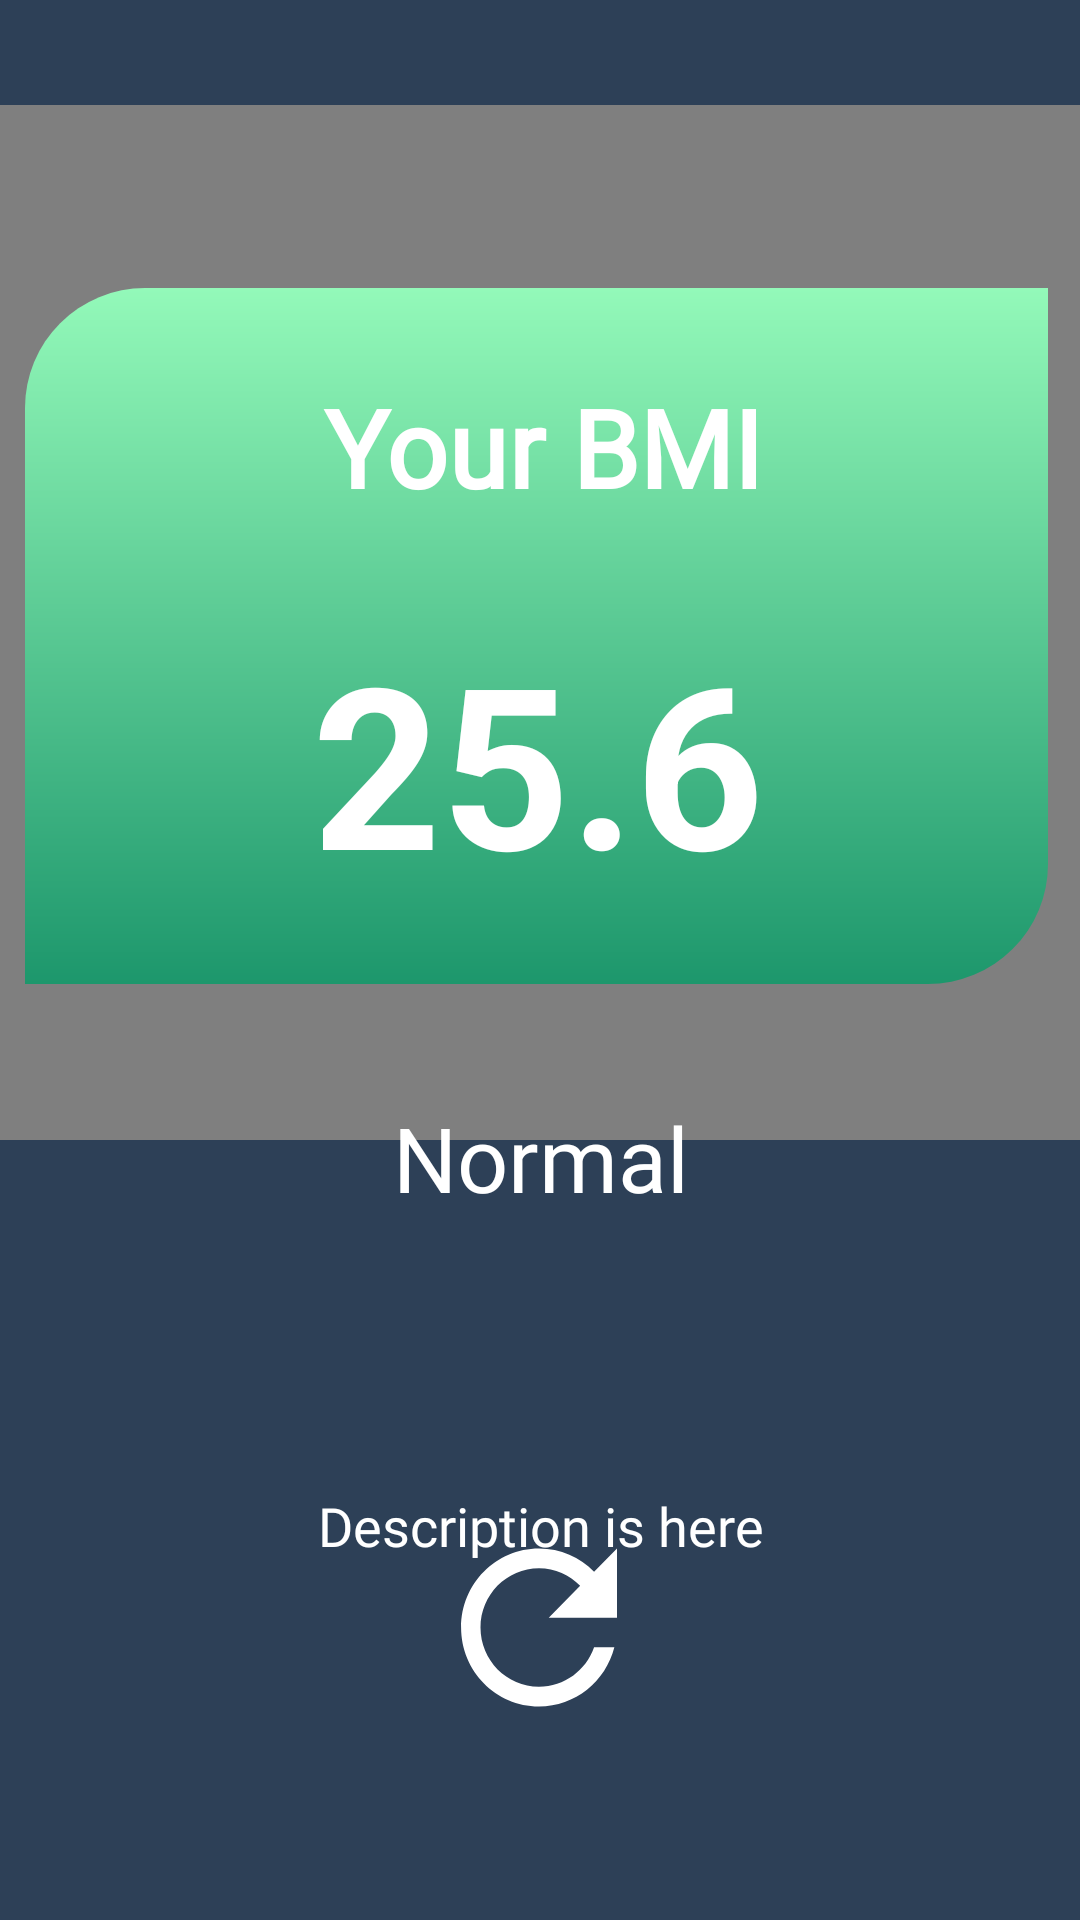

Here is an Android app screen rendered from its layout file. Give the layout XML and the strings, colors and styles it references.
<!-- AndroidManifest.xml: application theme Theme.BMICalculator -->
<!-- res/layout/activity_result.xml -->
<?xml version="1.0" encoding="utf-8"?>
<androidx.constraintlayout.widget.ConstraintLayout xmlns:android="http://schemas.android.com/apk/res/android"
    xmlns:app="http://schemas.android.com/apk/res-auto"
    xmlns:tools="http://schemas.android.com/tools"
    android:layout_width="match_parent"
    android:layout_height="match_parent"
    android:background="#2d4057"
    tools:context=".ResultActivity">

    <com.airbnb.lottie.LottieAnimationView
        android:id="@+id/animationView"
        android:layout_width="413dp"
        android:layout_height="345dp"
        android:layout_centerHorizontal="true"
        android:layout_centerVertical="true"
        android:layout_marginTop="35dp"
        app:layout_constraintEnd_toEndOf="parent"
        app:layout_constraintHorizontal_bias="0.495"
        app:layout_constraintStart_toStartOf="parent"
        app:layout_constraintTop_toTopOf="parent"
        app:lottie_autoPlay="true"
        app:lottie_loop="false"
        app:lottie_rawRes="@raw/circle" />


    <RelativeLayout
        android:id="@+id/relativeLayout"
        android:layout_width="341dp"
        android:layout_height="232dp"
        android:layout_marginStart="25dp"
        android:layout_marginTop="96dp"
        android:layout_marginEnd="26dp"
        android:background="@drawable/card_bg"
        app:layout_constraintEnd_toEndOf="parent"
        app:layout_constraintHorizontal_bias="0.526"
        app:layout_constraintStart_toStartOf="parent"
        app:layout_constraintTop_toTopOf="parent">

    </RelativeLayout>

    <TextView
        android:layout_width="202dp"
        android:layout_height="60dp"
        android:layout_marginTop="119dp"
        android:fontFamily="@font/amaranth"
        android:text="Your BMI"
        android:gravity="center"
        android:textColor="@color/white"
        android:textSize="36sp"
        android:textStyle="bold"
        app:layout_constraintEnd_toEndOf="parent"
        app:layout_constraintHorizontal_bias="0.504"
        app:layout_constraintStart_toStartOf="parent"
        app:layout_constraintTop_toTopOf="parent">

    </TextView>

    <TextView
        android:id="@+id/tvBmi"
        android:layout_width="237dp"
        android:layout_height="108dp"
        android:layout_marginTop="200dp"
        android:gravity="center"
        android:text="@string/_25_6"
        android:textColor="@color/white"
        android:textSize="75sp"
        android:textStyle="bold"
        app:layout_constraintEnd_toEndOf="parent"
        app:layout_constraintHorizontal_bias="0.497"
        app:layout_constraintStart_toStartOf="parent"
        app:layout_constraintTop_toTopOf="parent">

    </TextView>


    <TextView
        android:id="@+id/tvTitle"
        android:layout_width="202dp"
        android:layout_height="60dp"
        android:layout_marginTop="28dp"
        android:fontFamily="@font/amaranth"
        android:gravity="center"
        android:text="Normal"
        android:textColor="@color/white"
        android:textSize="30sp"
        app:layout_constraintEnd_toEndOf="parent"
        app:layout_constraintHorizontal_bias="0.502"
        app:layout_constraintStart_toStartOf="parent"
        app:layout_constraintTop_toBottomOf="@+id/relativeLayout">

    </TextView>

    <TextView
        android:id="@+id/tvDescription"
        android:layout_width="342dp"
        android:layout_height="169dp"
        android:layout_marginTop="96dp"
        android:fontFamily="@font/amaranth"
        android:gravity="center"
        android:text="Description is here"
        android:textColor="@color/white"
        android:textSize="18sp"
        app:layout_constraintEnd_toEndOf="parent"
        app:layout_constraintHorizontal_bias="0.507"
        app:layout_constraintStart_toStartOf="parent"
        app:layout_constraintTop_toBottomOf="@+id/relativeLayout">

    </TextView>

    <Button
        android:id="@+id/buttonRestart"
        android:layout_width="78dp"
        android:layout_height="79dp"
        android:layout_marginStart="166dp"
        android:layout_marginEnd="167dp"
        android:layout_marginBottom="58dp"
        android:background="@drawable/baseline_refresh_24"
        app:backgroundTint="@color/white"
        app:layout_constraintBottom_toBottomOf="parent"
        app:layout_constraintEnd_toEndOf="parent"
        app:layout_constraintStart_toStartOf="parent" />


</androidx.constraintlayout.widget.ConstraintLayout>
<!-- resources referenced by this layout -->
<resources>
  <color name="white">#FFFFFFFF</color>
  <!-- drawable baseline_refresh_24 (drawable) -->
  <vector android:height="24dp" android:tint="#FCFDFD"
      android:viewportHeight="24" android:viewportWidth="24"
      android:width="24dp" xmlns:android="http://schemas.android.com/apk/res/android">
      <path android:fillColor="@android:color/white" android:pathData="M17.65,6.35C16.2,4.9 14.21,4 12,4c-4.42,0 -7.99,3.58 -7.99,8s3.57,8 7.99,8c3.73,0 6.84,-2.55 7.73,-6h-2.08c-0.82,2.33 -3.04,4 -5.65,4 -3.31,0 -6,-2.69 -6,-6s2.69,-6 6,-6c1.66,0 3.14,0.69 4.22,1.78L13,11h7V4l-2.35,2.35z"/>
  </vector>
  <!-- drawable card_bg (drawable) -->
  <?xml version="1.0" encoding="utf-8"?>
  <shape xmlns:android="http://schemas.android.com/apk/res/android">
      <solid android:color="@color/white"> </solid>
      <corners
          android:topLeftRadius="40dp"
          android:bottomRightRadius="40dp">
      </corners>
      <gradient
          android:startColor="#1D976C"
          android:endColor="#93F9B9"
          android:angle="90"
          >
      </gradient>
  </shape>
  <string name="_25_6">25.6</string>
  <style name="Theme.BMICalculator" parent="Theme.MaterialComponents.DayNight.NoActionBar">
          
          <item name="colorPrimary">@color/purple_500</item>
          <item name="colorPrimaryVariant">@color/purple_700</item>
          <item name="colorOnPrimary">@color/white</item>
          
          <item name="colorSecondary">@color/purple_500</item>
          <item name="colorSecondaryVariant">@color/teal_700</item>
          <item name="colorOnSecondary">@color/black</item>
          
          
      </style>
  <color name="purple_500">#FF43AC55</color>
  <color name="purple_700">#FF3700B3</color>
  <color name="teal_700">#FF018786</color>
  <color name="black">#FF000000</color>
</resources>
